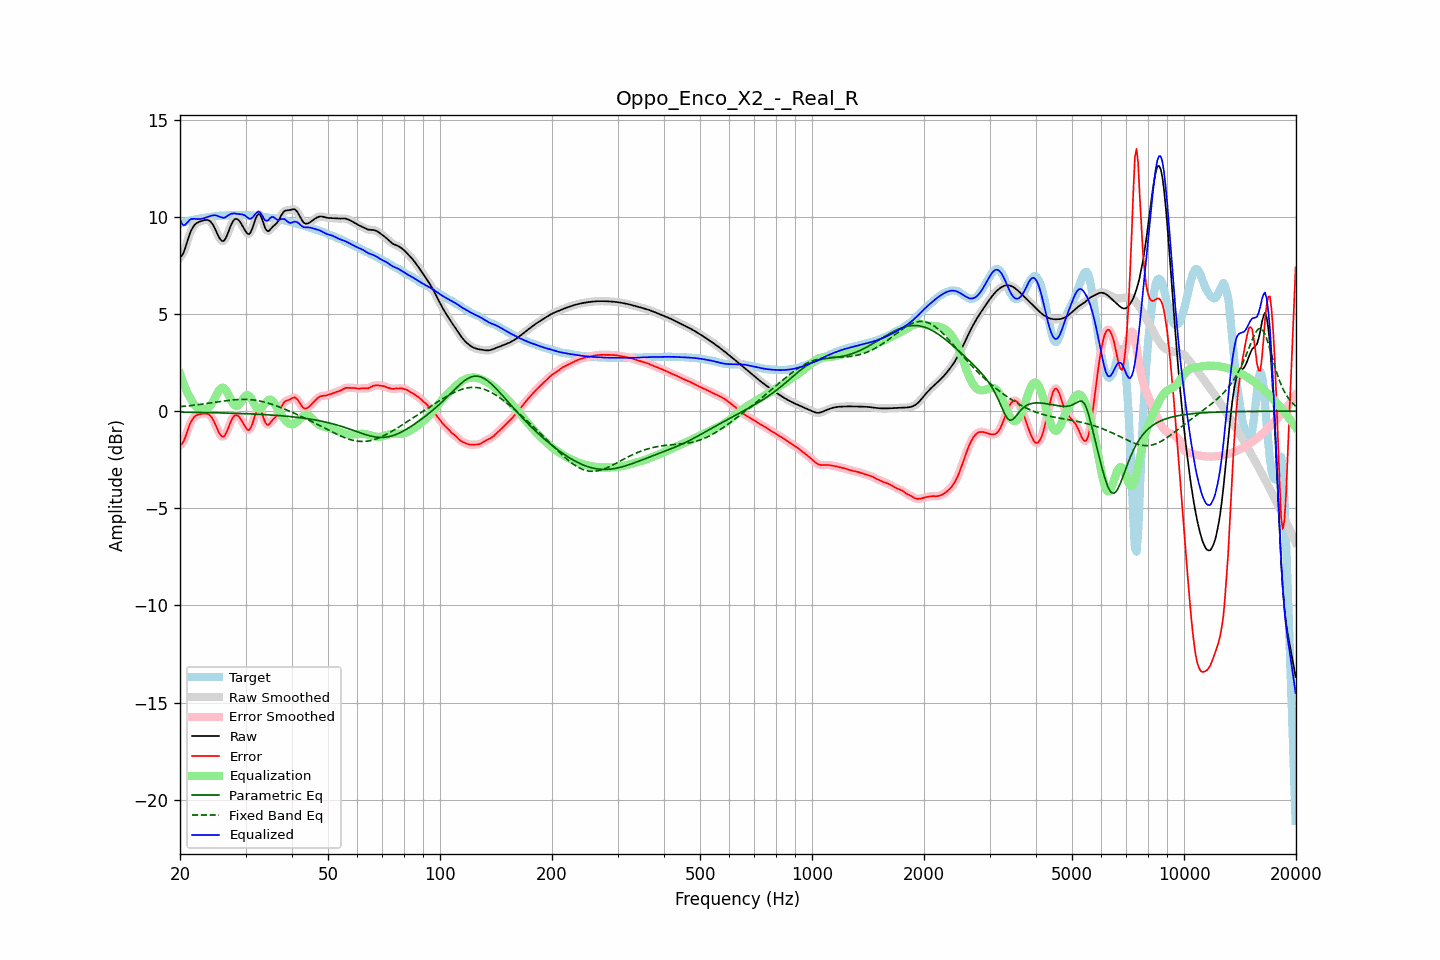

Data behind this chart, as committed beside it:
frequency, raw, error, smoothed, error_smoothed, equalization, parametric_eq, fixed_band_eq, equalized_raw, equalized_smoothed, target
20.00, 7.92, -1.74, 7.90, -1.76, 1.94, -0.05, 0.23, 9.86, 9.83, 9.66
20.20, 7.98, -1.70, 8.00, -1.68, 1.69, -0.05, 0.24, 9.68, 9.70, 9.69
20.40, 8.12, -1.60, 8.15, -1.56, 1.47, -0.05, 0.25, 9.58, 9.61, 9.71
20.61, 8.33, -1.41, 8.34, -1.40, 1.26, -0.05, 0.26, 9.58, 9.59, 9.74
20.81, 8.60, -1.16, 8.59, -1.17, 1.06, -0.05, 0.26, 9.66, 9.66, 9.76
21.02, 8.86, -0.92, 8.86, -0.93, 0.89, -0.06, 0.27, 9.75, 9.75, 9.79
21.23, 9.11, -0.70, 9.10, -0.70, 0.73, -0.06, 0.28, 9.84, 9.83, 9.81
21.44, 9.31, -0.52, 9.30, -0.52, 0.59, -0.06, 0.29, 9.90, 9.90, 9.83
21.66, 9.46, -0.39, 9.46, -0.39, 0.44, -0.06, 0.30, 9.90, 9.90, 9.85
21.87, 9.58, -0.28, 9.58, -0.29, 0.32, -0.06, 0.31, 9.90, 9.90, 9.87
22.09, 9.66, -0.23, 9.66, -0.23, 0.23, -0.06, 0.32, 9.89, 9.89, 9.88
22.31, 9.71, -0.19, 9.71, -0.19, 0.18, -0.06, 0.33, 9.89, 9.89, 9.90
22.54, 9.75, -0.17, 9.75, -0.16, 0.14, -0.06, 0.34, 9.89, 9.89, 9.92
22.76, 9.78, -0.15, 9.78, -0.15, 0.12, -0.07, 0.35, 9.90, 9.90, 9.93
22.99, 9.81, -0.13, 9.81, -0.13, 0.10, -0.07, 0.36, 9.91, 9.91, 9.94
23.22, 9.83, -0.12, 9.83, -0.12, 0.10, -0.07, 0.38, 9.93, 9.93, 9.95
23.45, 9.84, -0.12, 9.85, -0.12, 0.12, -0.07, 0.39, 9.96, 9.96, 9.97
23.69, 9.84, -0.14, 9.84, -0.14, 0.15, -0.07, 0.40, 9.99, 9.99, 9.98
23.92, 9.82, -0.17, 9.81, -0.18, 0.21, -0.07, 0.41, 10.02, 10.02, 9.99
24.16, 9.76, -0.25, 9.75, -0.25, 0.30, -0.08, 0.42, 10.05, 10.05, 10.00
24.40, 9.66, -0.36, 9.65, -0.36, 0.42, -0.08, 0.44, 10.07, 10.07, 10.01
24.65, 9.52, -0.50, 9.52, -0.51, 0.56, -0.08, 0.45, 10.09, 10.08, 10.03
24.89, 9.36, -0.68, 9.35, -0.68, 0.73, -0.08, 0.46, 10.08, 10.08, 10.04
25.14, 9.18, -0.87, 9.17, -0.88, 0.89, -0.08, 0.47, 10.07, 10.06, 10.05
25.39, 8.99, -1.07, 9.00, -1.06, 1.04, -0.09, 0.49, 10.03, 10.03, 10.06
25.65, 8.86, -1.21, 8.85, -1.21, 1.14, -0.09, 0.50, 10.00, 10.00, 10.06
25.91, 8.77, -1.30, 8.77, -1.30, 1.20, -0.09, 0.51, 9.97, 9.97, 10.07
26.16, 8.75, -1.32, 8.77, -1.30, 1.20, -0.09, 0.52, 9.95, 9.97, 10.07
26.43, 8.84, -1.24, 8.85, -1.23, 1.14, -0.09, 0.53, 9.97, 9.98, 10.08
26.69, 9.01, -1.08, 9.00, -1.08, 1.02, -0.10, 0.54, 10.03, 10.02, 10.08
26.96, 9.21, -0.88, 9.21, -0.88, 0.87, -0.10, 0.55, 10.07, 10.08, 10.09
27.23, 9.43, -0.66, 9.43, -0.66, 0.70, -0.10, 0.56, 10.13, 10.12, 10.09
27.50, 9.63, -0.46, 9.63, -0.47, 0.53, -0.10, 0.57, 10.16, 10.16, 10.10
27.77, 9.78, -0.32, 9.78, -0.32, 0.40, -0.11, 0.58, 10.18, 10.18, 10.10
28.05, 9.88, -0.22, 9.87, -0.23, 0.30, -0.11, 0.59, 10.19, 10.18, 10.10
28.33, 9.90, -0.20, 9.90, -0.20, 0.26, -0.11, 0.59, 10.16, 10.16, 10.10
28.62, 9.87, -0.23, 9.87, -0.23, 0.29, -0.11, 0.60, 10.15, 10.15, 10.10
28.90, 9.78, -0.32, 9.78, -0.32, 0.36, -0.12, 0.60, 10.14, 10.14, 10.10
29.19, 9.66, -0.44, 9.66, -0.44, 0.47, -0.12, 0.61, 10.13, 10.14, 10.10
29.48, 9.52, -0.58, 9.52, -0.58, 0.60, -0.12, 0.61, 10.12, 10.12, 10.09
29.78, 9.37, -0.72, 9.37, -0.73, 0.72, -0.13, 0.61, 10.09, 10.09, 10.09
30.08, 9.23, -0.86, 9.23, -0.86, 0.81, -0.13, 0.60, 10.04, 10.03, 10.09
30.38, 9.13, -0.96, 9.14, -0.95, 0.83, -0.13, 0.60, 9.97, 9.97, 10.09
30.68, 9.11, -0.97, 9.13, -0.95, 0.79, -0.14, 0.60, 9.91, 9.93, 10.08
30.99, 9.22, -0.86, 9.22, -0.86, 0.70, -0.14, 0.59, 9.91, 9.92, 10.08
31.30, 9.40, -0.67, 9.41, -0.66, 0.56, -0.14, 0.58, 9.96, 9.97, 10.07
31.61, 9.65, -0.41, 9.65, -0.41, 0.40, -0.15, 0.57, 10.05, 10.05, 10.06
31.93, 9.91, -0.14, 9.89, -0.16, 0.26, -0.15, 0.56, 10.17, 10.15, 10.05
32.24, 10.07, 0.03, 10.07, 0.03, 0.16, -0.16, 0.55, 10.23, 10.23, 10.04
32.57, 10.16, 0.13, 10.13, 0.10, 0.12, -0.16, 0.53, 10.28, 10.25, 10.03
32.89, 10.08, 0.06, 10.07, 0.04, 0.13, -0.16, 0.52, 10.21, 10.20, 10.02
33.22, 9.89, -0.12, 9.89, -0.13, 0.20, -0.17, 0.50, 10.09, 10.08, 10.01
33.55, 9.65, -0.36, 9.65, -0.35, 0.30, -0.17, 0.48, 9.95, 9.95, 10.01
33.89, 9.42, -0.58, 9.44, -0.56, 0.41, -0.18, 0.46, 9.82, 9.84, 9.99
34.23, 9.30, -0.69, 9.31, -0.68, 0.51, -0.18, 0.43, 9.80, 9.81, 9.98
34.57, 9.26, -0.71, 9.28, -0.69, 0.57, -0.19, 0.41, 9.83, 9.85, 9.97
34.92, 9.34, -0.62, 9.33, -0.63, 0.60, -0.19, 0.38, 9.94, 9.93, 9.96
35.27, 9.43, -0.51, 9.42, -0.53, 0.56, -0.20, 0.36, 10.00, 9.98, 9.95
35.62, 9.52, -0.41, 9.51, -0.42, 0.48, -0.20, 0.33, 10.00, 9.99, 9.93
35.97, 9.58, -0.34, 9.59, -0.33, 0.36, -0.21, 0.30, 9.94, 9.94, 9.92
... 635 more rows
